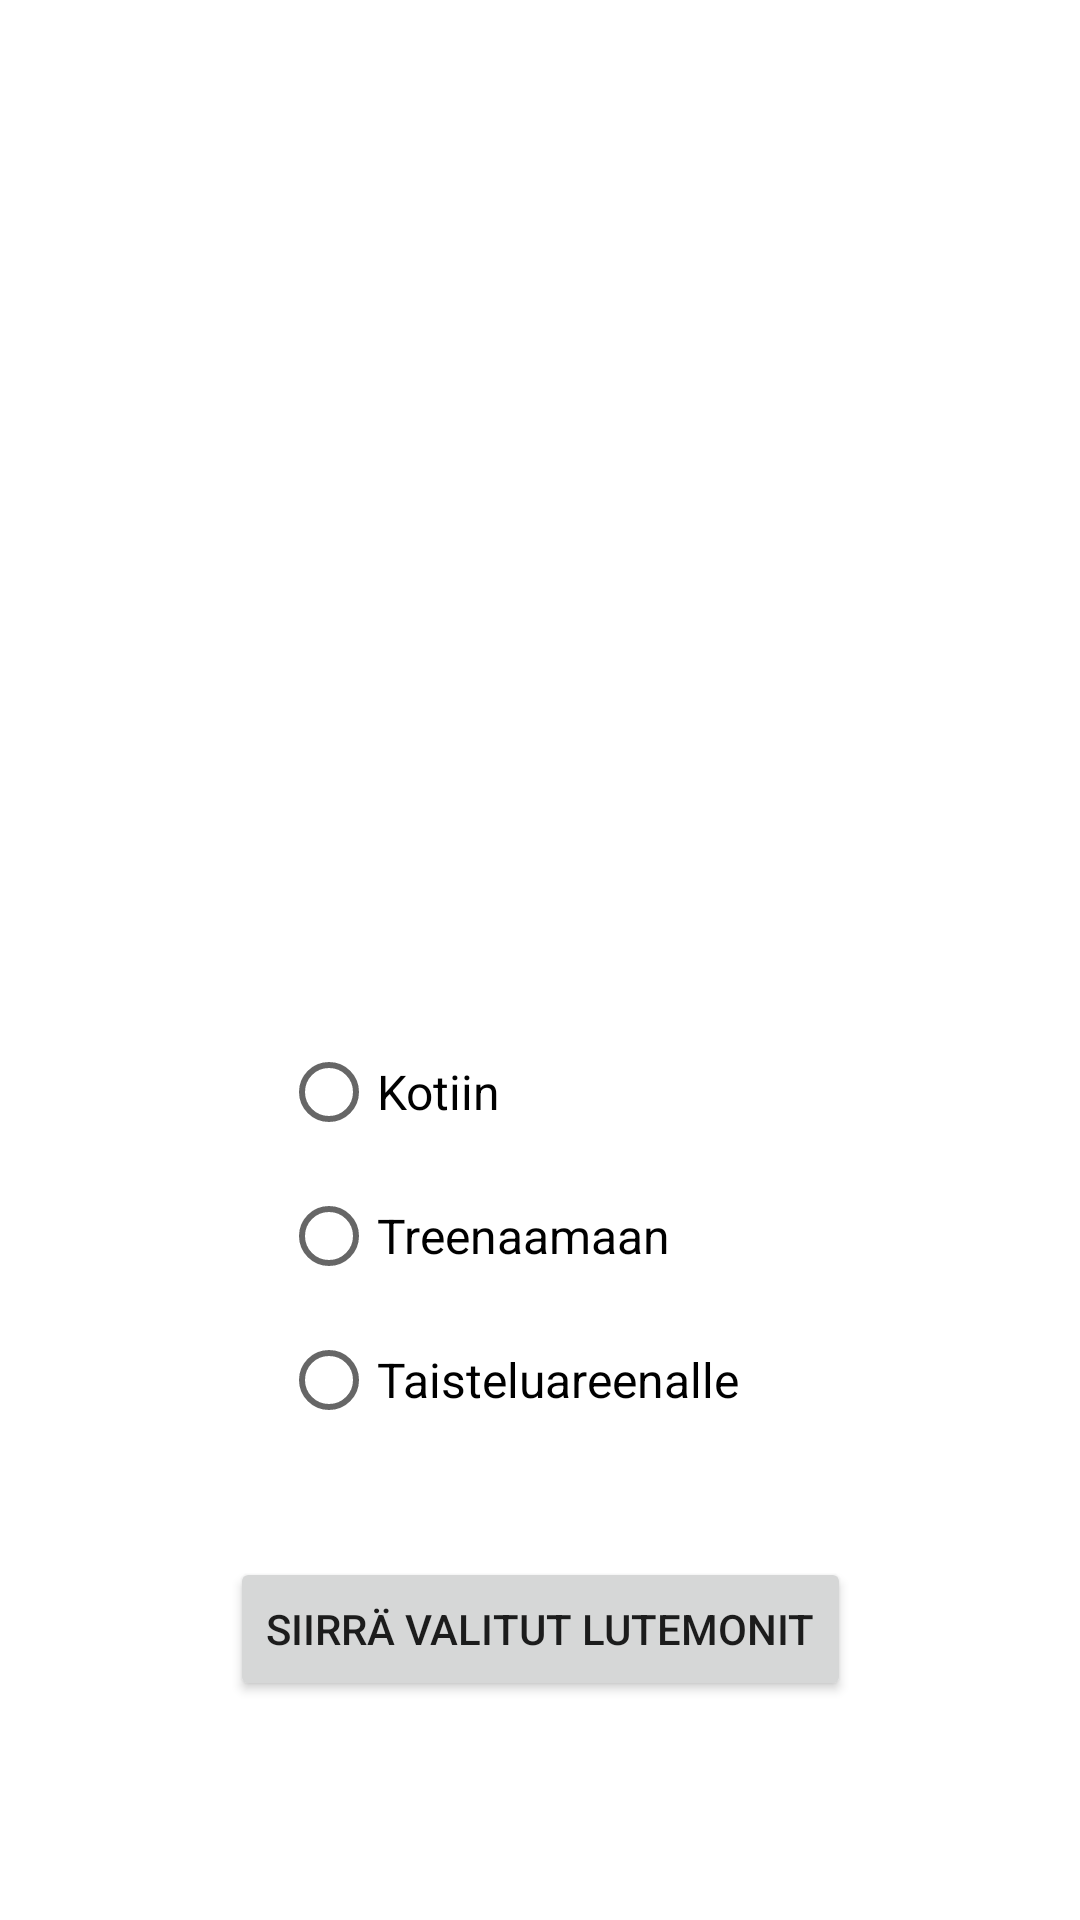

Here is an Android app screen rendered from its layout file. Give the layout XML and the strings, colors and styles it references.
<!-- AndroidManifest.xml: application theme Theme.Harjoitustyo_MurtomaaRunn -->
<!-- res/layout/activity_move_lutemons.xml -->
<?xml version="1.0" encoding="utf-8"?>
<androidx.constraintlayout.widget.ConstraintLayout xmlns:android="http://schemas.android.com/apk/res/android"
    xmlns:app="http://schemas.android.com/apk/res-auto"
    xmlns:tools="http://schemas.android.com/tools"
    android:layout_width="match_parent"
    android:layout_height="match_parent"
    tools:context=".MoveLutemonsActivity">

    <RadioGroup
        android:id="@+id/rgMoveLutemons"
        android:layout_width="173dp"
        android:layout_height="147dp"
        android:layout_marginTop="20dp"
        app:layout_constraintEnd_toEndOf="parent"
        app:layout_constraintStart_toStartOf="parent"
        app:layout_constraintTop_toBottomOf="@+id/rvFragmentLutemonList">

        <RadioButton
            android:id="@+id/rbHome"
            android:layout_width="match_parent"
            android:layout_height="wrap_content"
            android:text="Kotiin"
            android:textSize="16sp" />

        <RadioButton
            android:id="@+id/rbTrain"
            android:layout_width="match_parent"
            android:layout_height="wrap_content"
            android:text="Treenaamaan"
            android:textSize="16sp" />

        <RadioButton
            android:id="@+id/rbBattle"
            android:layout_width="match_parent"
            android:layout_height="wrap_content"
            android:text="Taisteluareenalle"
            android:textSize="16sp" />
    </RadioGroup>

    <androidx.recyclerview.widget.RecyclerView
        android:id="@+id/rvFragmentLutemonList"
        android:layout_width="317dp"
        android:layout_height="220dp"
        android:layout_marginTop="100dp"
        app:layout_constraintEnd_toEndOf="parent"
        app:layout_constraintStart_toStartOf="parent"
        app:layout_constraintTop_toTopOf="parent" />

    <Button
        android:id="@+id/btnMoveChosen"
        android:layout_width="wrap_content"
        android:layout_height="wrap_content"
        android:layout_marginTop="32dp"
        android:onClick="moveLutemons"
        android:text="Siirrä valitut Lutemonit"
        app:layout_constraintEnd_toEndOf="parent"
        app:layout_constraintStart_toStartOf="parent"
        app:layout_constraintTop_toBottomOf="@+id/rgMoveLutemons" />

</androidx.constraintlayout.widget.ConstraintLayout>
<!-- resources referenced by this layout -->
<resources>
  <style name="Theme.Harjoitustyo_MurtomaaRunn" parent="Theme.MaterialComponents.DayNight.DarkActionBar">
          
          <item name="colorPrimary">@color/purple_500</item>
          <item name="colorPrimaryVariant">@color/purple_700</item>
          <item name="colorOnPrimary">@color/white</item>
          
          <item name="colorSecondary">@color/teal_200</item>
          <item name="colorSecondaryVariant">@color/teal_700</item>
          <item name="colorOnSecondary">@color/black</item>
          
          <item name="android:statusBarColor">?attr/colorPrimaryVariant</item>
          
      </style>
  <!-- not gathered from this repository: default colours our renderer supplied (Android Studio template values) -->
  <color name="purple_500">#FF6200EE</color>
  <color name="purple_700">#FF3700B3</color>
  <color name="teal_200">#FF03DAC5</color>
  <color name="teal_700">#FF018786</color>
  <color name="black">#FF000000</color>
  <color name="white">#FFFFFFFF</color>
</resources>
